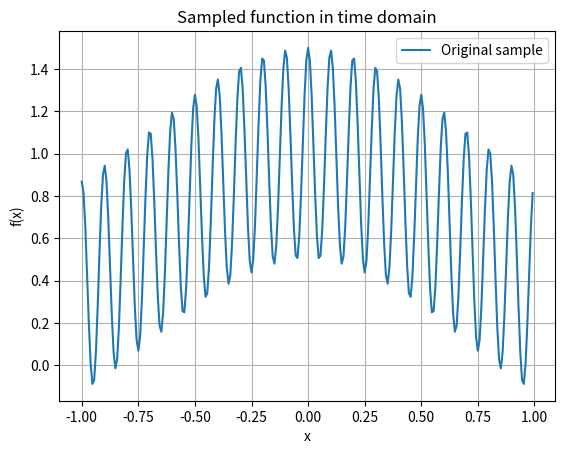

Source code (Python): (Note: this script raises an exception after producing the figure.)
import numpy as np
import matplotlib.pyplot as plt


# Sampling parameters
N = 256
x = np.linspace(-1, 1, N, endpoint=False)

# Define the function f(x)
f = np.exp(-x**2) + 0.5 * np.cos(20 * np.pi * x)

# Inspect first few samples
f[:8]


# Compute the FFT and corresponding frequencies
F = np.fft.fft(f)
freq = np.fft.fftfreq(N, d=(x[1] - x[0]))  # cycles per unit length


plt.figure()
plt.plot(x, f, label="Original sample")
plt.title("Sampled function in time domain")
plt.xlabel("x")
plt.ylabel("f(x)")
plt.legend()
plt.grid(True)
plt.show()


plt.figure()
plt.stem(freq, np.abs(F), use_line_collection=True)
plt.title("Amplitude spectrum |F(k)|")
plt.xlabel("Frequency (cycles per unit)")
plt.ylabel("Amplitude")
plt.grid(True)
plt.show()


# Low‑pass filter: keep modes with |k| <= 20
F_filtered = F.copy()
mask = np.abs(freq) > 20
F_filtered[mask] = 0

# Inverse FFT for reconstruction
f_filtered = np.fft.ifft(F_filtered).real


plt.figure()
plt.plot(x, f, label="Original", linewidth=1)
plt.plot(x, f_filtered, label="Filtered (|k|<=20)", linewidth=1)
plt.title("Original vs. filtered signal")
plt.xlabel("x")
plt.ylabel("f(x)")
plt.legend()
plt.grid(True)
plt.show()


rmse = np.sqrt(np.mean((f - f_filtered) ** 2))
print(f"RMSE between original and filtered signal: {rmse:.4e}")
